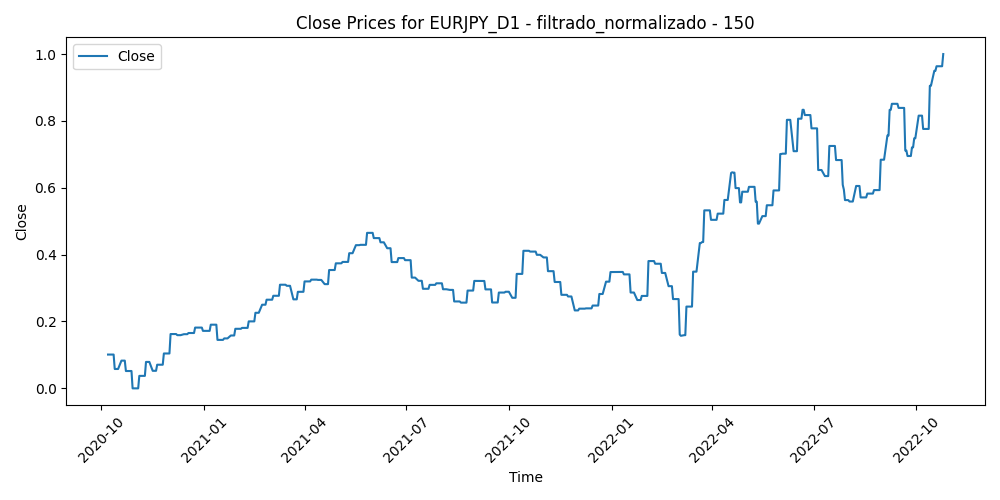

The data file committed next to this chart (first rows):
Time, Close, Volume, diferencia_media_150
2020-10-07, 0.1011, 0.3627, 0.4993
2020-10-08, 0.1011, 0.3079, 0.5002
2020-10-09, 0.1011, 0.3161, 0.4871
2020-10-12, 0.1011, 0.2122, 0.5226
2020-10-13, 0.05795, 0.3293, 0.5561
2020-10-14, 0.05795, 0.2972, 0.5804
2020-10-15, 0.05795, 0.3203, 0.589
2020-10-16, 0.05795, 0.2961, 0.5879
2020-10-19, 0.08296, 0.2449, 0.5512
2020-10-20, 0.08296, 0.2711, 0.5146
2020-10-21, 0.08296, 0.3401, 0.558
2020-10-22, 0.08296, 0.239, 0.5643
2020-10-23, 0.05187, 0.2521, 0.5519
2020-10-26, 0.05187, 0.2381, 0.5776
2020-10-27, 0.05187, 0.1945, 0.6188
2020-10-28, 0.05187, 0.3732, 0.6587
2020-10-29, 0.0, 0.3745, 0.687
2020-10-30, 0.0, 0.4384, 0.7014
2020-11-02, 0.0, 0.3409, 0.7013
2020-11-03, 0.0, 0.3249, 0.6695
2020-11-04, 0.03733, 1, 0.6683
2020-11-05, 0.03733, 0.5823, 0.6755
2020-11-06, 0.03733, 0.5978, 0.6581
2020-11-09, 0.03733, 0.7567, 0.554
2020-11-10, 0.07906, 0.6434, 0.5646
2020-11-11, 0.07906, 0.3733, 0.5786
2020-11-12, 0.07906, 0.3598, 0.5864
2020-11-13, 0.07906, 0.3037, 0.6091
2020-11-16, 0.05248, 0.369, 0.6016
2020-11-17, 0.05248, 0.3017, 0.6276
2020-11-18, 0.05248, 0.3462, 0.6624
2020-11-19, 0.05248, 0.4027, 0.6568
2020-11-20, 0.07071, 0.3017, 0.663
2020-11-23, 0.07071, 0.3181, 0.6249
2020-11-24, 0.07071, 0.3375, 0.603
2020-11-25, 0.07071, 0.3497, 0.5918
2020-11-26, 0.1043, 0.1537, 0.6116
2020-11-27, 0.1043, 0.2055, 0.5938
2020-11-30, 0.1043, 0.3488, 0.6048
2020-12-01, 0.1043, 0.3411, 0.5152
2020-12-02, 0.1625, 0.4052, 0.4862
2020-12-03, 0.1625, 0.3872, 0.511
2020-12-04, 0.1625, 0.3628, 0.5067
2020-12-07, 0.1625, 0.3329, 0.5287
2020-12-08, 0.1591, 0.3608, 0.5269
2020-12-09, 0.1591, 0.3296, 0.5407
2020-12-10, 0.1591, 0.4322, 0.5081
2020-12-11, 0.1591, 0.3606, 0.544
2020-12-14, 0.1621, 0.3354, 0.5291
2020-12-15, 0.1621, 0.3089, 0.5559
2020-12-16, 0.1621, 0.3908, 0.5453
2020-12-17, 0.1621, 0.3729, 0.5318
2020-12-18, 0.1655, 0.3356, 0.5285
2020-12-21, 0.1655, 0.6137, 0.5381
2020-12-22, 0.1655, 0.4264, 0.5685
2020-12-23, 0.1655, 0.3839, 0.5616
2020-12-24, 0.1818, 0.1353, 0.5585
2020-12-28, 0.1818, 0.2949, 0.5316
2020-12-29, 0.1818, 0.2814, 0.5282
2020-12-30, 0.1818, 0.3247, 0.5254
... 473 more rows
